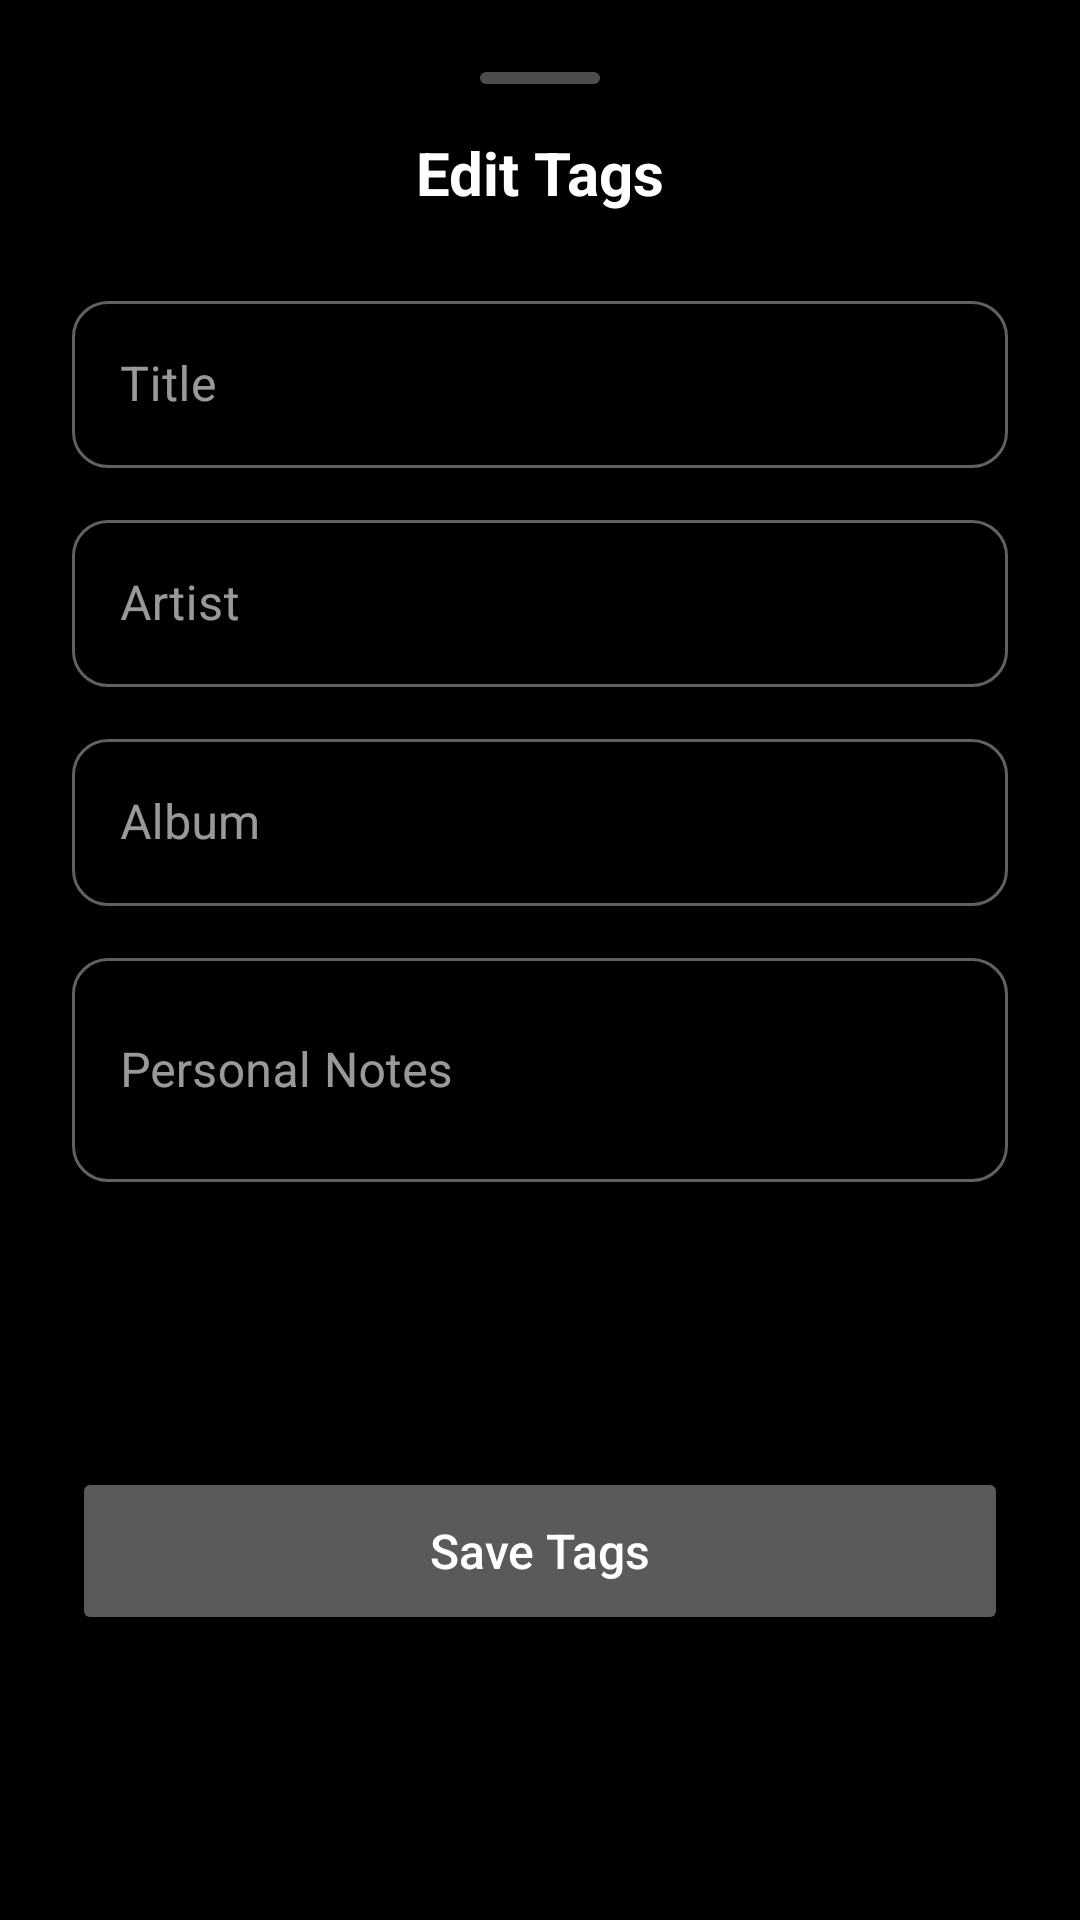

Here is an Android app screen rendered from its layout file. Give the layout XML and the strings, colors and styles it references.
<!-- AndroidManifest.xml: application theme Theme.Musicdeck -->
<!-- res/layout/fragment_tag_editor.xml -->
<?xml version="1.0" encoding="utf-8"?>
<androidx.constraintlayout.widget.ConstraintLayout xmlns:android="http://schemas.android.com/apk/res/android"
    xmlns:app="http://schemas.android.com/apk/res-auto"
    android:layout_width="match_parent"
    android:layout_height="wrap_content"
    android:background="@drawable/bg_bottom_sheet_glassmorphic"
    android:padding="24dp">

    
    <View
        android:id="@+id/dragHandle"
        android:layout_width="40dp"
        android:layout_height="4dp"
        android:background="@drawable/bg_drag_handle"
        app:layout_constraintTop_toTopOf="parent"
        app:layout_constraintStart_toStartOf="parent"
        app:layout_constraintEnd_toEndOf="parent"
        android:layout_marginBottom="16dp"/>

    <TextView
        android:id="@+id/tvHeader"
        android:layout_width="match_parent"
        android:layout_height="wrap_content"
        android:text="Edit Tags"
        android:textSize="20sp"
        android:textStyle="bold"
        android:textColor="?android:attr/textColorPrimary"
        android:gravity="center"
        android:layout_marginTop="16dp"
        app:layout_constraintTop_toBottomOf="@id/dragHandle"/>

    
    <com.google.android.material.textfield.TextInputLayout
        android:id="@+id/tilTitle"
        android:layout_width="match_parent"
        android:layout_height="wrap_content"
        android:layout_marginTop="24dp"
        style="@style/Widget.MaterialComponents.TextInputLayout.OutlinedBox"
        android:hint="Title"
        app:boxCornerRadiusTopStart="12dp"
        app:boxCornerRadiusTopEnd="12dp"
        app:boxCornerRadiusBottomStart="12dp"
        app:boxCornerRadiusBottomEnd="12dp"
        app:layout_constraintTop_toBottomOf="@id/tvHeader">

        <com.google.android.material.textfield.TextInputEditText
            android:id="@+id/etTitle"
            android:layout_width="match_parent"
            android:layout_height="wrap_content"
            android:inputType="textCapWords"
            android:maxLines="1"/>
    </com.google.android.material.textfield.TextInputLayout>
    
    
    <com.google.android.material.textfield.TextInputLayout
        android:id="@+id/tilArtist"
        android:layout_width="match_parent"
        android:layout_height="wrap_content"
        android:layout_marginTop="12dp"
        style="@style/Widget.MaterialComponents.TextInputLayout.OutlinedBox"
        android:hint="Artist"
        app:boxCornerRadiusTopStart="12dp"
        app:boxCornerRadiusTopEnd="12dp"
        app:boxCornerRadiusBottomStart="12dp"
        app:boxCornerRadiusBottomEnd="12dp"
        app:layout_constraintTop_toBottomOf="@id/tilTitle">

        <com.google.android.material.textfield.TextInputEditText
            android:id="@+id/etArtist"
            android:layout_width="match_parent"
            android:layout_height="wrap_content"
            android:inputType="textCapWords"
            android:maxLines="1"/>
    </com.google.android.material.textfield.TextInputLayout>
    
    
    <com.google.android.material.textfield.TextInputLayout
        android:id="@+id/tilAlbum"
        android:layout_width="match_parent"
        android:layout_height="wrap_content"
        android:layout_marginTop="12dp"
        style="@style/Widget.MaterialComponents.TextInputLayout.OutlinedBox"
        android:hint="Album"
        app:boxCornerRadiusTopStart="12dp"
        app:boxCornerRadiusTopEnd="12dp"
        app:boxCornerRadiusBottomStart="12dp"
        app:boxCornerRadiusBottomEnd="12dp"
        app:layout_constraintTop_toBottomOf="@id/tilArtist">

        <com.google.android.material.textfield.TextInputEditText
            android:id="@+id/etAlbum"
            android:layout_width="match_parent"
            android:layout_height="wrap_content"
            android:inputType="textCapWords"
            android:maxLines="1"
            android:imeOptions="actionDone"/>
    </com.google.android.material.textfield.TextInputLayout>

    
    <com.google.android.material.textfield.TextInputLayout
        android:id="@+id/tilNotes"
        android:layout_width="match_parent"
        android:layout_height="wrap_content"
        android:layout_marginTop="12dp"
        style="@style/Widget.MaterialComponents.TextInputLayout.OutlinedBox"
        android:hint="Personal Notes"
        app:boxCornerRadiusTopStart="12dp"
        app:boxCornerRadiusTopEnd="12dp"
        app:boxCornerRadiusBottomStart="12dp"
        app:boxCornerRadiusBottomEnd="12dp"
        app:layout_constraintTop_toBottomOf="@id/tilAlbum">

        <com.google.android.material.textfield.TextInputEditText
            android:id="@+id/etNotes"
            android:layout_width="match_parent"
            android:layout_height="wrap_content"
            android:inputType="textMultiLine|textCapSentences"
            android:minLines="2"
            android:maxLines="5"/>
    </com.google.android.material.textfield.TextInputLayout>

    <Button
        android:id="@+id/btnSave"
        android:layout_width="match_parent"
        android:layout_height="56dp"
        android:text="Save Tags"
        android:layout_marginTop="24dp"
        android:textAllCaps="false"
        android:textSize="16sp"
        app:cornerRadius="28dp"
        app:layout_constraintTop_toBottomOf="@id/tilNotes"
        app:layout_constraintBottom_toBottomOf="parent"/>

</androidx.constraintlayout.widget.ConstraintLayout>
<!-- resources referenced by this layout -->
<resources>
  <!-- drawable bg_bottom_sheet_glassmorphic (drawable) -->
  <?xml version="1.0" encoding="utf-8"?>
  <shape xmlns:android="http://schemas.android.com/apk/res/android">
      <solid android:color="#F0000000" />
      <corners android:topLeftRadius="32dp" android:topRightRadius="32dp" />
  </shape>
  <!-- drawable bg_drag_handle (drawable) -->
  <?xml version="1.0" encoding="utf-8"?>
  <shape xmlns:android="http://schemas.android.com/apk/res/android">
      <solid android:color="#4DFFFFFF" />
      <corners android:radius="2dp" />
  </shape>
  <style name="Theme.Musicdeck" parent="Theme.Material3.Dark.NoActionBar">
          
          <item name="colorPrimary">@color/colorViolet</item>
          <item name="colorPrimaryVariant">@color/colorVioletDark</item>
          <item name="colorOnPrimary">@color/black</item>
          
          
          <item name="colorSurface">@color/pitchBlack</item>
          <item name="colorSurfaceVariant">@color/pitchBlackLight</item>
          <item name="android:colorBackground">@color/pitchBlack</item>
          <item name="colorSurfaceContainer">@color/pitchBlack</item>
          <item name="colorSurfaceContainerHigh">@color/pitchBlackLight</item>
          <item name="colorSurfaceContainerLow">@color/pitchBlack</item>
  
          
          <item name="colorOnSurface">#FFFFFFFF</item>
          <item name="colorOnSurfaceVariant">#B3FFFFFF</item>
          <item name="android:textColorPrimary">#FFFFFFFF</item>
          <item name="android:textColorSecondary">#B3FFFFFF</item>
          
          
          <item name="android:statusBarColor">@color/pitchBlack</item>
          <item name="android:navigationBarColor">@color/pitchBlack</item>
  
          
          <item name="android:windowSplashScreenBackground" tools:targetApi="31">@color/pitchBlack</item>
          <item name="android:windowSplashScreenAnimatedIcon" tools:targetApi="31">@drawable/ic_splash_logo</item>
          <item name="android:windowSplashScreenIconBackgroundColor" tools:targetApi="31">@color/pitchBlack</item>
          
      </style>
  <color name="colorViolet">#A78BFA</color>
  <color name="colorVioletDark">#7C3AED</color>
  <color name="black">#FF000000</color>
  <color name="pitchBlack">#000000</color>
  <color name="pitchBlackLight">#0D0D0D</color>
  <!-- drawable ic_splash_logo (drawable) -->
  <?xml version="1.0" encoding="utf-8"?>
  <vector xmlns:android="http://schemas.android.com/apk/res/android"
      android:width="160dp"
      android:height="160dp"
      android:viewportWidth="108"
      android:viewportHeight="108">
  
      
      <path
          android:fillColor="#181B22"
          android:pathData="M54,27 A27,27 0 1,1 53.9,27 Z" />
  
      
      <path
          android:strokeColor="#FA6650"
          android:strokeWidth="2.2"
          android:pathData="M54,27 A27,27 0 1,1 53.9,27 Z" />
  
      
      <path
          android:strokeColor="#30FFFFFF"
          android:strokeWidth="1.2"
          android:pathData="M54,34 A20,20 0 1,1 53.9,34 Z" />
  
      
      <path
          android:strokeColor="#1FFFFFFF"
          android:strokeWidth="1.0"
          android:pathData="M54,40 A14,14 0 1,1 53.9,40 Z" />
  
      
      <path
          android:fillColor="#FA6650"
          android:pathData="M54,45 A9,9 0 1,1 53.9,45 Z" />
  
      
      <path
          android:fillColor="#FFFFFF"
          android:pathData="M50.5,48.5 L50.5,59.5 C50.5,60.6 51.7,61.3 52.6,60.7 L60.8,55.2 C61.6,54.7 61.6,53.3 60.8,52.8 L52.6,47.3 C51.7,46.7 50.5,47.4 50.5,48.5 Z" />
  
  </vector>
</resources>
